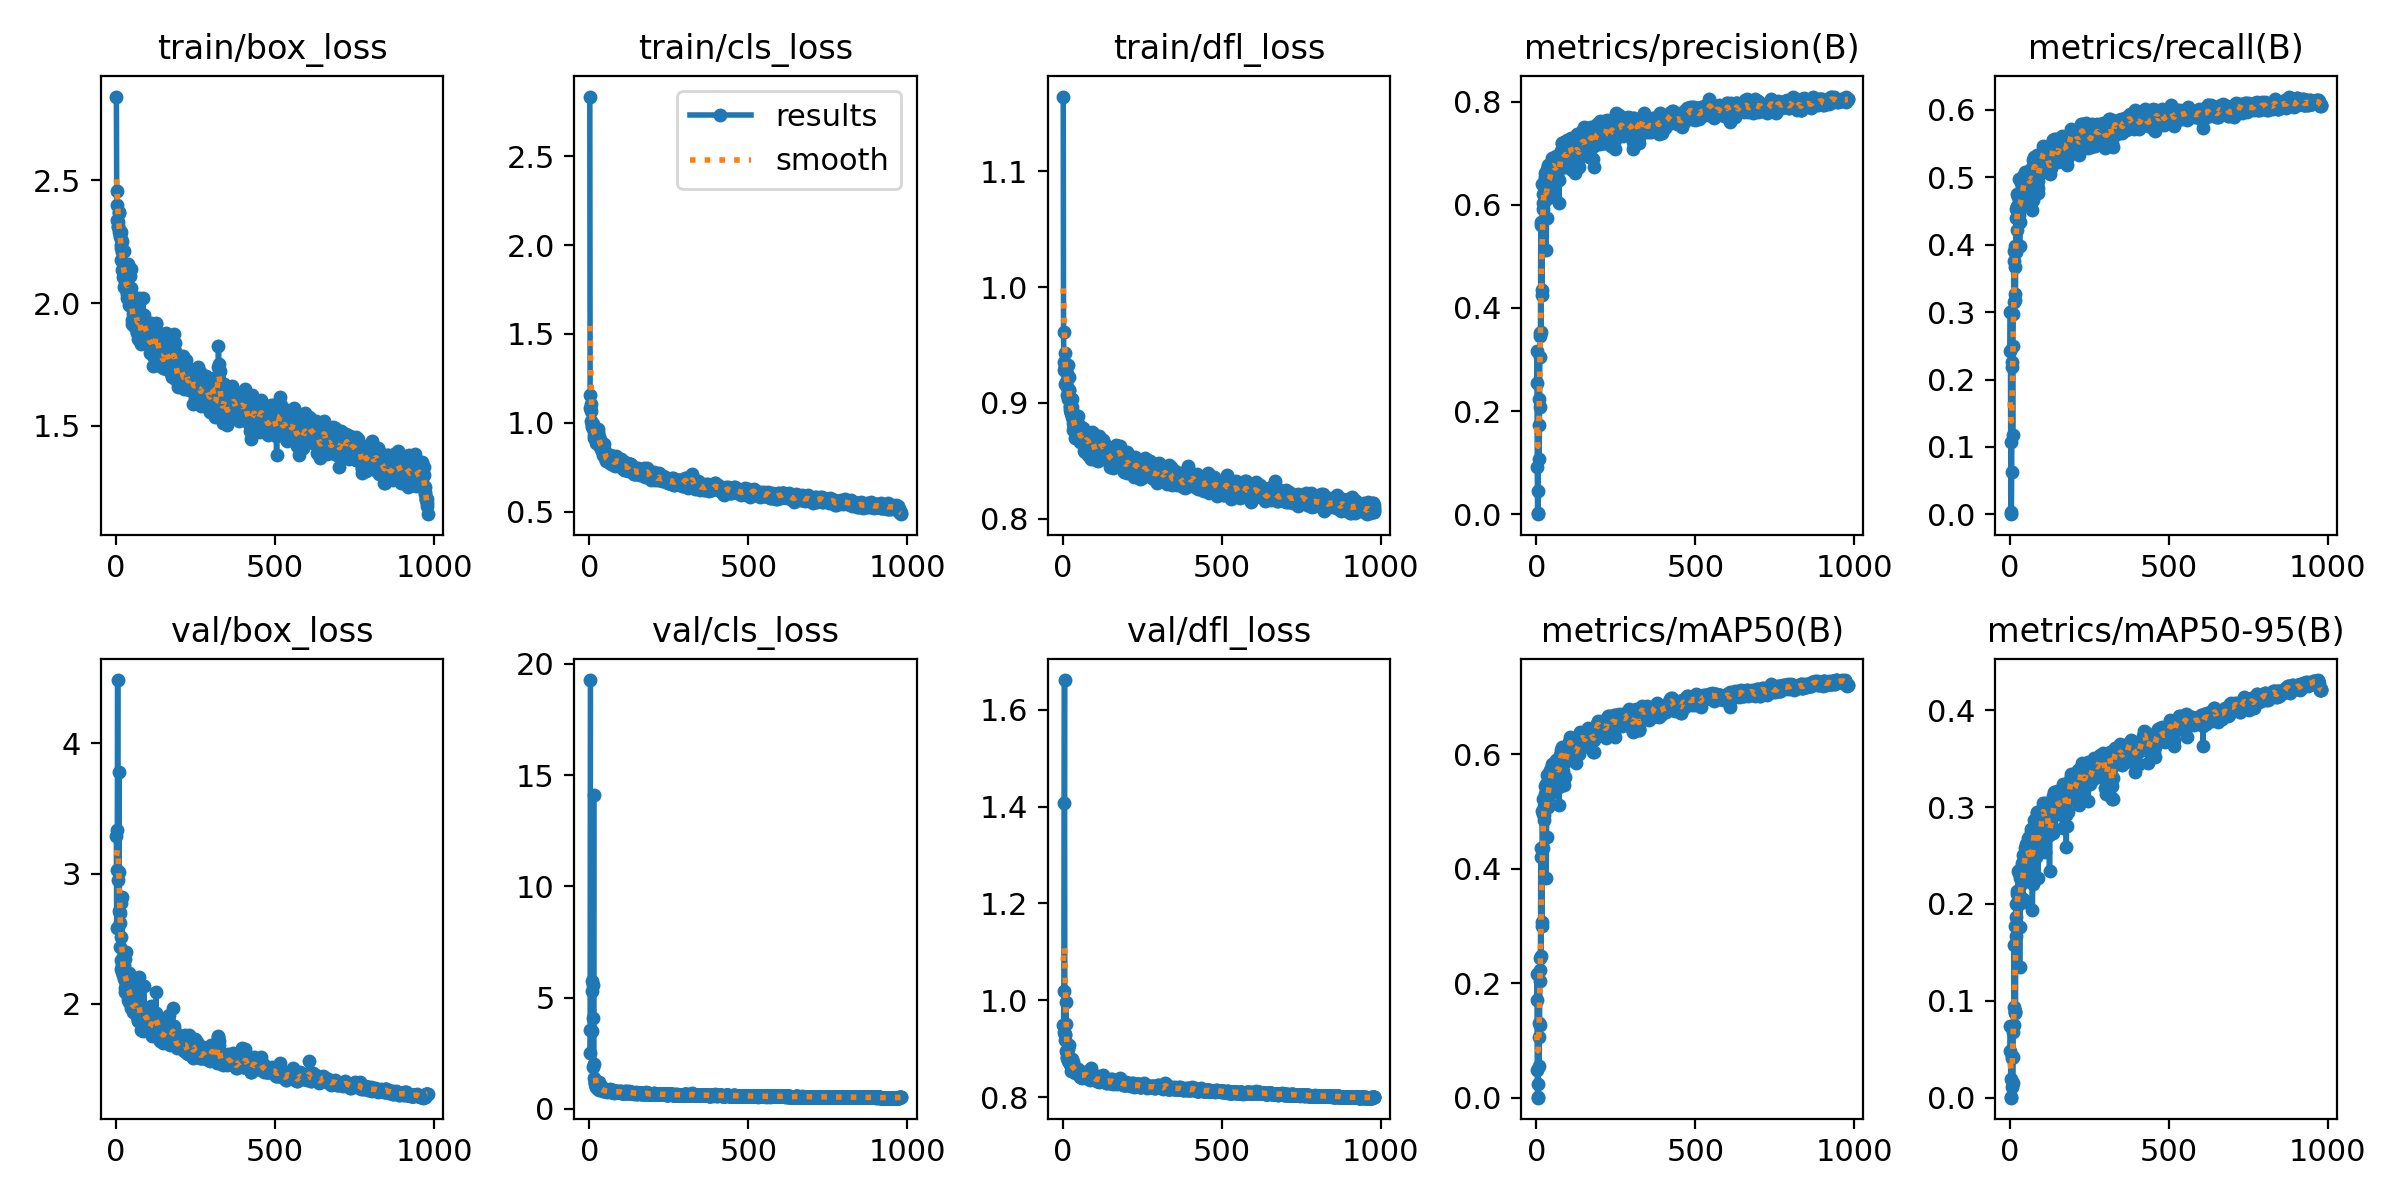

The file beside this chart, header and first rows:
epoch, time, train/box_loss, train/cls_loss, train/dfl_loss, metrics/precision(B), metrics/recall(B), metrics/mAP50(B), metrics/mAP50-95(B), val/box_loss, val/cls_loss, val/dfl_loss, lr/pg0, lr/pg1, lr/pg2
1, 7.646, 2.842, 2.837, 1.164, 0.2548, 0.2429, 0.1704, 0.04798, 3.291, 2.509, 0.9478, 0.00022, 0.00022, 0.00022
2, 14.36, 2.456, 1.154, 0.9614, 0.3175, 0.3005, 0.2162, 0.07454, 2.584, 3.534, 0.9347, 0.0004595, 0.0004595, 0.0004595
3, 20.93, 2.399, 1.08, 0.9279, 0.09076, 0.1076, 0.04782, 0.01937, 3.026, 19.28, 1.019, 0.0006986, 0.0006986, 0.0006986
4, 27.41, 2.339, 1.106, 0.9351, 0.0002, 0.00027, 0.0001, 6e-05, 3.336, inf, 1.407, 0.0009372, 0.0009372, 0.0009372
5, 33.87, 2.33, 1.064, 0.9317, 0.00206, 0.00288, 0.00103, 0.00048, 4.486, inf, 1.662, 0.001175, 0.001175, 0.001175
6, 40.43, 2.316, 1.012, 0.9428, 0.04469, 0.06219, 0.02361, 0.01119, 2.589, inf, 0.9306, 0.001413, 0.001413, 0.001413
7, 46.73, 2.309, 0.9785, 0.9302, 0.2242, 0.2188, 0.1314, 0.04331, 2.952, 3.484, 0.9282, 0.00165, 0.00165, 0.00165
8, 53.09, 2.37, 0.9971, 0.9164, 0.1735, 0.2265, 0.1061, 0.04144, 2.709, 5.734, 0.9179, 0.001887, 0.001887, 0.001887
9, 59.42, 2.289, 0.9877, 0.9318, 0.1068, 0.1175, 0.05488, 0.01525, 3.784, 5.294, 0.9956, 0.001984, 0.001984, 0.001984
10, 65.63, 2.366, 0.9744, 0.9279, 0.2088, 0.25, 0.1274, 0.04238, 3.01, 5.563, 0.9508, 0.001982, 0.001982, 0.001982
11, 71.69, 2.295, 0.9929, 0.9184, 0.3058, 0.2965, 0.2031, 0.06789, 2.694, 1.886, 0.8961, 0.00198, 0.00198, 0.00198
12, 78, 2.27, 0.9718, 0.9132, 0.3449, 0.3148, 0.2228, 0.07456, 2.62, 4.071, 0.8916, 0.001978, 0.001978, 0.001978
13, 84.35, 2.278, 0.9561, 0.9248, 0.3517, 0.3752, 0.2446, 0.09313, 2.437, 14.1, 0.8837, 0.001976, 0.001976, 0.001976
14, 90.5, 2.289, 0.9334, 0.9066, 0.5671, 0.3914, 0.4206, 0.1576, 2.335, 1.408, 0.8814, 0.001974, 0.001974, 0.001974
15, 96.66, 2.177, 0.9116, 0.9118, 0.3541, 0.3677, 0.2476, 0.08769, 2.514, 2.023, 0.8837, 0.001972, 0.001972, 0.001972
16, 103, 2.225, 0.9149, 0.903, 0.5602, 0.398, 0.4357, 0.1768, 2.267, 1.219, 0.8736, 0.00197, 0.00197, 0.00197
17, 109.1, 2.238, 0.9408, 0.9325, 0.4348, 0.318, 0.3007, 0.08971, 2.773, 1.206, 0.9001, 0.001968, 0.001968, 0.001968
18, 115.2, 2.252, 0.9608, 0.9115, 0.4251, 0.3272, 0.3072, 0.08831, 2.823, 1.133, 0.907, 0.001966, 0.001966, 0.001966
19, 121.2, 2.21, 0.9372, 0.9225, 0.6398, 0.4396, 0.5006, 0.2, 2.244, 1.011, 0.8757, 0.001964, 0.001964, 0.001964
20, 127.7, 2.135, 0.923, 0.9111, 0.5921, 0.3891, 0.4371, 0.1667, 2.297, 1.016, 0.8782, 0.001962, 0.001962, 0.001962
21, 133.9, 2.162, 0.91, 0.8967, 0.6042, 0.4528, 0.4951, 0.187, 2.259, 0.9869, 0.8752, 0.00196, 0.00196, 0.00196
22, 140.2, 2.105, 0.8848, 0.8969, 0.6217, 0.476, 0.5223, 0.2104, 2.247, 0.9906, 0.8677, 0.001958, 0.001958, 0.001958
23, 146.7, 2.138, 0.8924, 0.894, 0.6368, 0.4581, 0.5099, 0.2136, 2.219, 0.9472, 0.8743, 0.001956, 0.001956, 0.001956
24, 153.1, 2.149, 0.9275, 0.8967, 0.6425, 0.4223, 0.485, 0.201, 2.191, 0.9756, 0.8639, 0.001954, 0.001954, 0.001954
25, 159.5, 2.065, 0.9201, 0.8915, 0.6061, 0.4425, 0.4936, 0.1991, 2.301, 1.119, 0.8745, 0.001952, 0.001952, 0.001952
26, 165.8, 2.214, 0.937, 0.8925, 0.6347, 0.4739, 0.5301, 0.2114, 2.237, 1.139, 0.8639, 0.001949, 0.001949, 0.001949
27, 171.9, 2.129, 0.9628, 0.8913, 0.6548, 0.4711, 0.5444, 0.234, 2.121, 0.8868, 0.853, 0.001947, 0.001947, 0.001947
28, 178.4, 2.147, 0.9495, 0.9031, 0.6614, 0.4442, 0.5115, 0.2098, 2.341, 0.9484, 0.8787, 0.001945, 0.001945, 0.001945
29, 184.8, 2.084, 0.9173, 0.8961, 0.6397, 0.4743, 0.5333, 0.2324, 2.09, 0.8638, 0.8594, 0.001943, 0.001943, 0.001943
30, 191.1, 2.085, 0.8896, 0.8879, 0.6454, 0.4977, 0.5472, 0.2315, 2.149, 0.9874, 0.8576, 0.001941, 0.001941, 0.001941
31, 197.5, 2.058, 0.8747, 0.8766, 0.5129, 0.3984, 0.3839, 0.135, 2.396, 1.21, 0.8715, 0.001939, 0.001939, 0.001939
32, 203.7, 2.12, 0.9041, 0.8864, 0.5747, 0.4344, 0.4561, 0.1757, 2.229, 1.087, 0.8622, 0.001937, 0.001937, 0.001937
33, 210, 2.023, 0.8655, 0.8829, 0.6685, 0.4734, 0.5462, 0.2267, 2.136, 0.9024, 0.8579, 0.001935, 0.001935, 0.001935
34, 216.3, 2.047, 0.9044, 0.8906, 0.6646, 0.4918, 0.5631, 0.237, 2.078, 0.8755, 0.8555, 0.001933, 0.001933, 0.001933
35, 222.5, 2.036, 0.8499, 0.8795, 0.6555, 0.4742, 0.5409, 0.2346, 2.074, 0.8714, 0.8624, 0.001931, 0.001931, 0.001931
36, 228.7, 2.102, 0.8876, 0.8824, 0.6124, 0.4563, 0.5072, 0.206, 2.106, 0.8751, 0.8545, 0.001929, 0.001929, 0.001929
37, 234.7, 2.049, 0.8639, 0.8817, 0.6641, 0.461, 0.5287, 0.2214, 2.155, 0.9302, 0.8619, 0.001927, 0.001927, 0.001927
38, 241, 2.159, 0.8725, 0.8797, 0.6774, 0.459, 0.5416, 0.2271, 2.144, 0.9773, 0.8591, 0.001925, 0.001925, 0.001925
39, 247.5, 2.131, 0.8865, 0.87, 0.6178, 0.4753, 0.5274, 0.2218, 2.03, 0.8931, 0.8495, 0.001923, 0.001923, 0.001923
40, 253.7, 1.991, 0.8425, 0.8857, 0.6717, 0.4837, 0.5581, 0.2423, 2.018, 0.8524, 0.8512, 0.001921, 0.001921, 0.001921
41, 260.1, 2.059, 0.8433, 0.8763, 0.6262, 0.479, 0.5329, 0.2017, 2.233, 0.8798, 0.8562, 0.001919, 0.001919, 0.001919
42, 266.4, 2.042, 0.8501, 0.8746, 0.6216, 0.4909, 0.534, 0.2047, 2.177, 0.8679, 0.8523, 0.001917, 0.001917, 0.001917
43, 272.9, 2.051, 0.8448, 0.8778, 0.6791, 0.5019, 0.5724, 0.2507, 2.017, 0.8317, 0.8511, 0.001915, 0.001915, 0.001915
44, 279.3, 2.006, 0.8201, 0.8768, 0.6473, 0.4812, 0.5502, 0.2432, 2.023, 0.8155, 0.8519, 0.001913, 0.001913, 0.001913
45, 285.7, 2.11, 0.8801, 0.8779, 0.6708, 0.4922, 0.5624, 0.2433, 2.063, 0.8637, 0.8552, 0.001911, 0.001911, 0.001911
46, 291.9, 2.064, 0.853, 0.8887, 0.6804, 0.481, 0.5578, 0.2332, 2.117, 0.8558, 0.8583, 0.001909, 0.001909, 0.001909
47, 298.3, 2.139, 0.8478, 0.8698, 0.6453, 0.5019, 0.5684, 0.2465, 1.971, 0.8035, 0.8504, 0.001907, 0.001907, 0.001907
48, 304.5, 2.002, 0.8288, 0.8761, 0.6593, 0.5081, 0.5797, 0.2578, 2.005, 0.8183, 0.8488, 0.001905, 0.001905, 0.001905
49, 310.9, 2.016, 0.8336, 0.8786, 0.6656, 0.4801, 0.5633, 0.25, 2.028, 0.8264, 0.8497, 0.001903, 0.001903, 0.001903
50, 316.7, 1.932, 0.8002, 0.8777, 0.6914, 0.5007, 0.5838, 0.2615, 1.966, 0.79, 0.8469, 0.001901, 0.001901, 0.001901
51, 323.2, 1.913, 0.7848, 0.8811, 0.6908, 0.4868, 0.5716, 0.244, 1.997, 0.8087, 0.8471, 0.001899, 0.001899, 0.001899
52, 329.2, 1.956, 0.8063, 0.8746, 0.6766, 0.5056, 0.5809, 0.2552, 1.998, 0.8136, 0.8457, 0.001897, 0.001897, 0.001897
53, 335.5, 1.973, 0.7977, 0.8667, 0.658, 0.487, 0.5637, 0.2489, 1.934, 0.7993, 0.8414, 0.001895, 0.001895, 0.001895
54, 341.5, 1.912, 0.7881, 0.8741, 0.6831, 0.4812, 0.5626, 0.2539, 2.07, 0.8532, 0.8548, 0.001893, 0.001893, 0.001893
55, 347.7, 1.946, 0.8008, 0.8662, 0.6916, 0.4996, 0.5829, 0.2623, 1.954, 0.7898, 0.8464, 0.001891, 0.001891, 0.001891
56, 354.2, 1.958, 0.7943, 0.8687, 0.6871, 0.5082, 0.5849, 0.2684, 1.96, 0.7805, 0.8476, 0.001889, 0.001889, 0.001889
57, 360.6, 1.94, 0.784, 0.8685, 0.6381, 0.5069, 0.5681, 0.2568, 1.941, 0.7976, 0.8413, 0.001887, 0.001887, 0.001887
58, 366.8, 1.902, 0.7954, 0.8714, 0.6826, 0.5034, 0.5782, 0.2638, 1.938, 0.8051, 0.843, 0.001885, 0.001885, 0.001885
59, 373.1, 1.915, 0.7947, 0.8779, 0.6638, 0.4863, 0.5629, 0.2341, 2.092, 0.8197, 0.8471, 0.001883, 0.001883, 0.001883
60, 378.9, 1.933, 0.8075, 0.8718, 0.6569, 0.4891, 0.5603, 0.2462, 1.996, 0.8043, 0.8456, 0.001881, 0.001881, 0.001881
... 920 more rows
